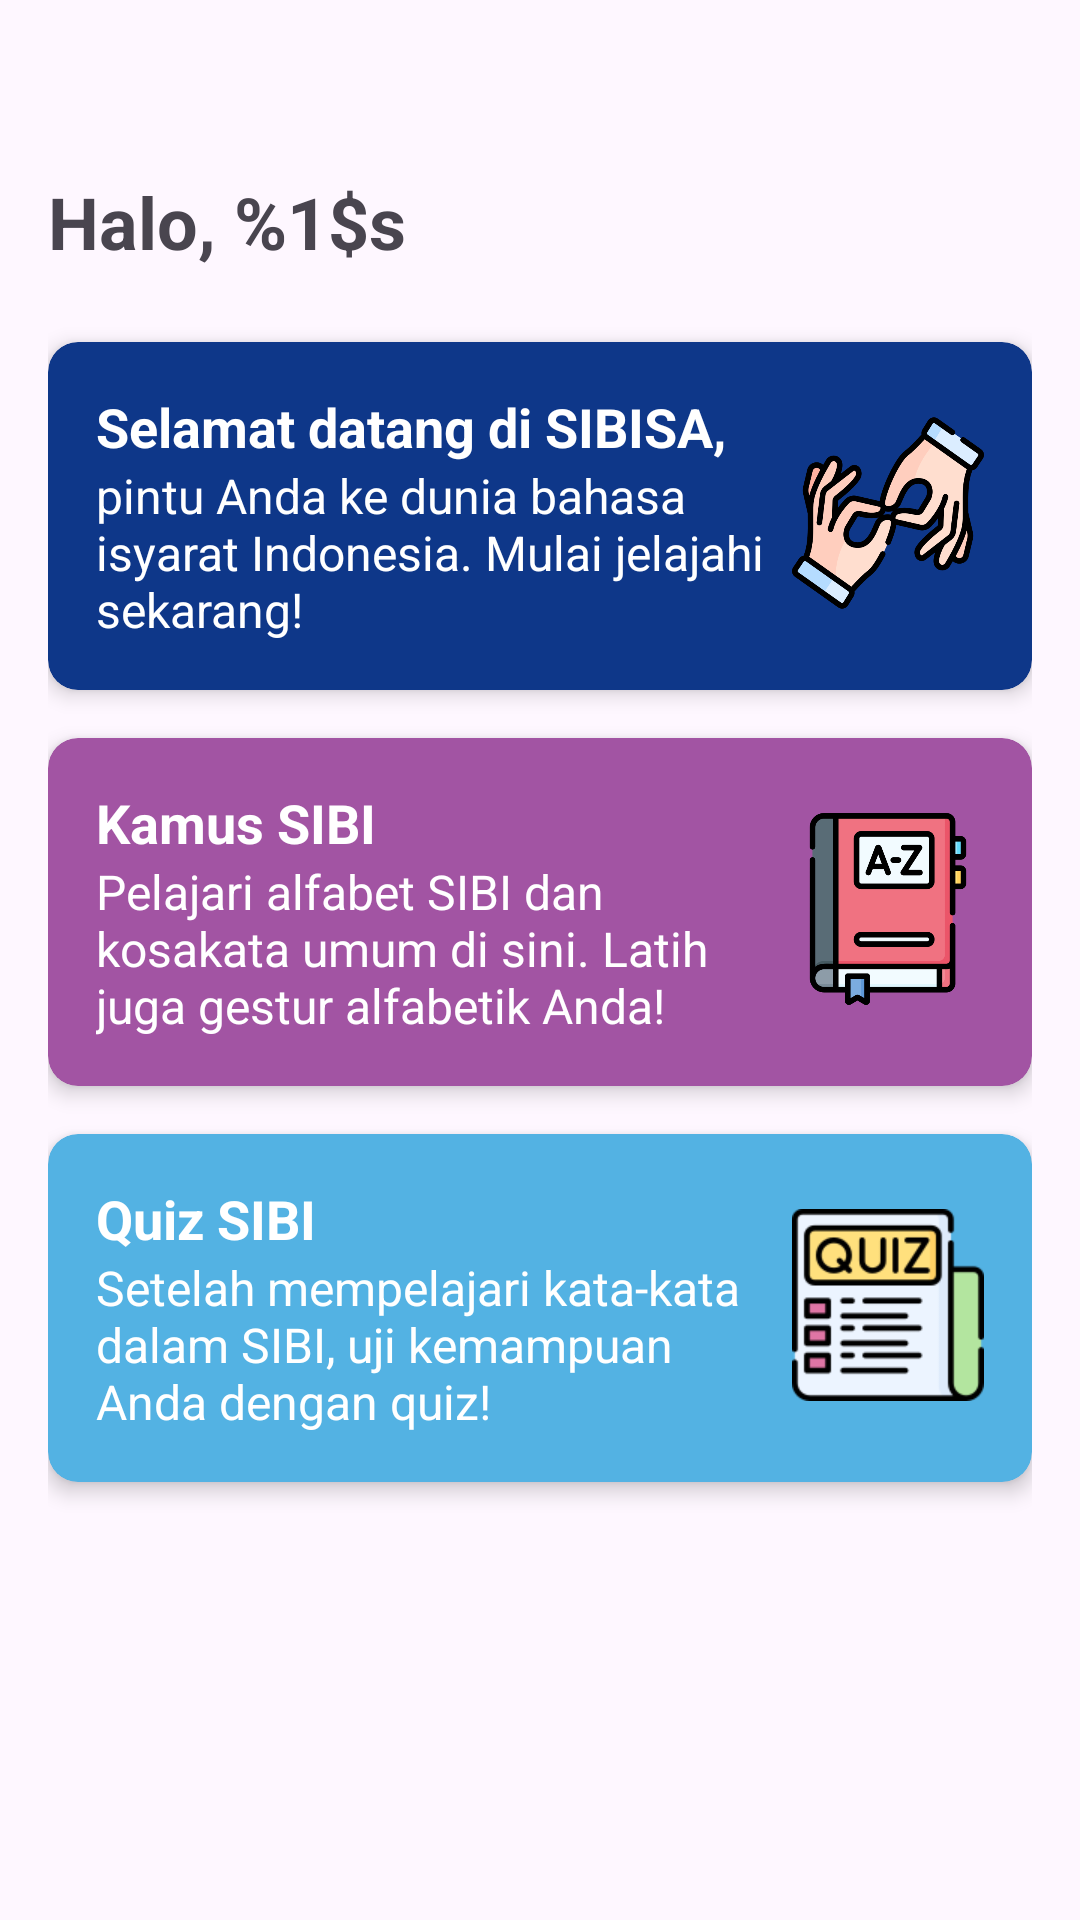

This screen was rendered from an Android layout file. Write that file and the resources it references.
<!-- AndroidManifest.xml: application theme Theme.SIBIPEDIAV2 -->
<!-- res/layout/activity_main.xml -->
<androidx.constraintlayout.widget.ConstraintLayout
    xmlns:android="http://schemas.android.com/apk/res/android"
    xmlns:app="http://schemas.android.com/apk/res-auto"
    xmlns:tools="http://schemas.android.com/tools"
    android:layout_width="match_parent"
    android:layout_height="match_parent"
    tools:context=".ui.MainActivity"
    android:paddingStart="16dp"
    android:paddingEnd="16dp"
    android:paddingTop="50dp">

    <TextView
        android:id="@+id/welcomeText"
        android:layout_width="0dp"
        android:layout_height="48dp"
        android:gravity="center_vertical"
        android:text="@string/hello"
        android:textSize="24sp"
        android:textStyle="bold"
        app:layout_constraintStart_toStartOf="parent"
        app:layout_constraintTop_toTopOf="parent"
        app:layout_constraintEnd_toStartOf="@+id/profileImage"
        app:layout_constraintHorizontal_bias="0"/>

    <ImageView
        android:id="@+id/profileImage"
        android:layout_width="48dp"
        android:layout_height="48dp"
        android:layout_marginStart="8dp"
        android:src="@drawable/profile_img"
        app:layout_constraintEnd_toEndOf="parent"
        app:layout_constraintTop_toTopOf="@+id/welcomeText"/>

    <androidx.cardview.widget.CardView
        android:id="@+id/welcomeCard"
        android:layout_width="match_parent"
        android:layout_height="wrap_content"
        android:layout_marginTop="16dp"
        app:cardBackgroundColor="@color/navy"
        app:cardCornerRadius="10dp"
        app:cardElevation="4dp"
        app:layout_constraintTop_toBottomOf="@+id/welcomeText">

        <LinearLayout
            android:layout_width="match_parent"
            android:layout_height="wrap_content"
            android:orientation="horizontal"
            android:padding="16dp">

            <LinearLayout
                android:layout_width="0dp"
                android:layout_height="wrap_content"
                android:layout_weight="1"
                android:orientation="vertical">

                <TextView
                    android:layout_width="wrap_content"
                    android:layout_height="wrap_content"
                    android:text="@string/welcome_text_1"
                    android:textColor="#FFFFFF"
                    android:textSize="18sp"
                    android:textStyle="bold"/>

                <TextView
                    android:layout_width="wrap_content"
                    android:layout_height="wrap_content"
                    android:text="@string/welcome_text_2"
                    android:textColor="#FFFFFF"
                    android:textSize="16sp" />
            </LinearLayout>

            <ImageView
                android:layout_width="64dp"
                android:layout_height="82dp"
                android:gravity="center"
                android:src="@drawable/img_1" />
        </LinearLayout>
    </androidx.cardview.widget.CardView>

    <androidx.cardview.widget.CardView
        android:id="@+id/dictionaryCard"
        android:layout_width="match_parent"
        android:layout_height="wrap_content"
        android:layout_marginTop="16dp"
        app:cardBackgroundColor="@color/purple"
        app:cardCornerRadius="10dp"
        app:cardElevation="4dp"
        app:layout_constraintTop_toBottomOf="@+id/welcomeCard">

        <LinearLayout
            android:layout_width="match_parent"
            android:layout_height="wrap_content"
            android:orientation="horizontal"
            android:padding="16dp">

            <LinearLayout
                android:layout_width="0dp"
                android:layout_height="wrap_content"
                android:layout_weight="1"
                android:orientation="vertical">

                <TextView
                    android:layout_width="wrap_content"
                    android:layout_height="wrap_content"
                    android:text="@string/kamus_text_1"
                    android:textColor="#FFFFFF"
                    android:textSize="18sp"
                    android:textStyle="bold"/>

                <TextView
                    android:layout_width="wrap_content"
                    android:layout_height="wrap_content"
                    android:text="@string/kamus_text_2"
                    android:textColor="#FFFFFF"
                    android:textSize="16sp" />
            </LinearLayout>

            <ImageView
                android:layout_width="64dp"
                android:layout_height="82dp"
                android:contentDescription="@string/dictionary_desc"
                android:gravity="center"
                android:src="@drawable/dictionary_img" />
        </LinearLayout>

    </androidx.cardview.widget.CardView>

    <androidx.cardview.widget.CardView
        android:id="@+id/quizCard"
        android:layout_width="match_parent"
        android:layout_height="wrap_content"
        android:layout_marginTop="16dp"
        app:cardBackgroundColor="@color/light_blue"
        app:cardCornerRadius="10dp"
        app:cardElevation="4dp"
        app:layout_constraintTop_toBottomOf="@+id/dictionaryCard">

        <LinearLayout
            android:layout_width="match_parent"
            android:layout_height="wrap_content"
            android:orientation="horizontal"
            android:padding="16dp">

            <LinearLayout
                android:layout_width="0dp"
                android:layout_height="wrap_content"
                android:layout_weight="1"
                android:orientation="vertical">

                <TextView
                    android:layout_width="wrap_content"
                    android:layout_height="wrap_content"
                    android:text="@string/quiz_text_1"
                    android:textColor="#FFFFFF"
                    android:textSize="18sp"
                    android:textStyle="bold"/>

                <TextView
                    android:layout_width="wrap_content"
                    android:layout_height="wrap_content"
                    android:text="@string/quiz_text_2"
                    android:textColor="#FFFFFF"
                    android:textSize="16sp" />
            </LinearLayout>

            <ImageView
                android:layout_width="64dp"
                android:layout_height="82dp"
                android:contentDescription="@string/quiz_text_2"
                android:gravity="center"
                android:src="@drawable/img" />
        </LinearLayout>

    </androidx.cardview.widget.CardView>


</androidx.constraintlayout.widget.ConstraintLayout>
<!-- resources referenced by this layout -->
<resources>
  <color name="light_blue">#53B2E3</color>
  <color name="navy">#0E3789</color>
  <color name="purple">#A254A3</color>
  <!-- drawable dictionary_img: png bitmap (drawable, 16102 bytes) -->
  <!-- drawable img: png bitmap (drawable, 4472 bytes) -->
  <!-- drawable img_1: png bitmap (drawable, 42537 bytes) -->
  <string name="dictionary_desc">dictionary_pic</string>
  <string name="hello">Halo, %1$s</string>
  <string name="kamus_text_1">Kamus SIBI</string>
  <string name="kamus_text_2">Pelajari alfabet SIBI dan kosakata umum di sini. Latih juga gestur alfabetik Anda!</string>
  <string name="quiz_text_1">Quiz SIBI</string>
  <string name="quiz_text_2">Setelah mempelajari kata-kata dalam SIBI, uji kemampuan Anda dengan quiz!</string>
  <string name="welcome_text_1">Selamat datang di SIBISA,</string>
  <string name="welcome_text_2">pintu Anda ke dunia bahasa isyarat Indonesia. Mulai jelajahi sekarang!</string>
  <style name="Theme.SIBIPEDIAV2" parent="Base.Theme.SIBIPEDIAV2" />
  <style name="Base.Theme.SIBIPEDIAV2" parent="Theme.Material3.DayNight.NoActionBar">
          
          
      </style>
</resources>
